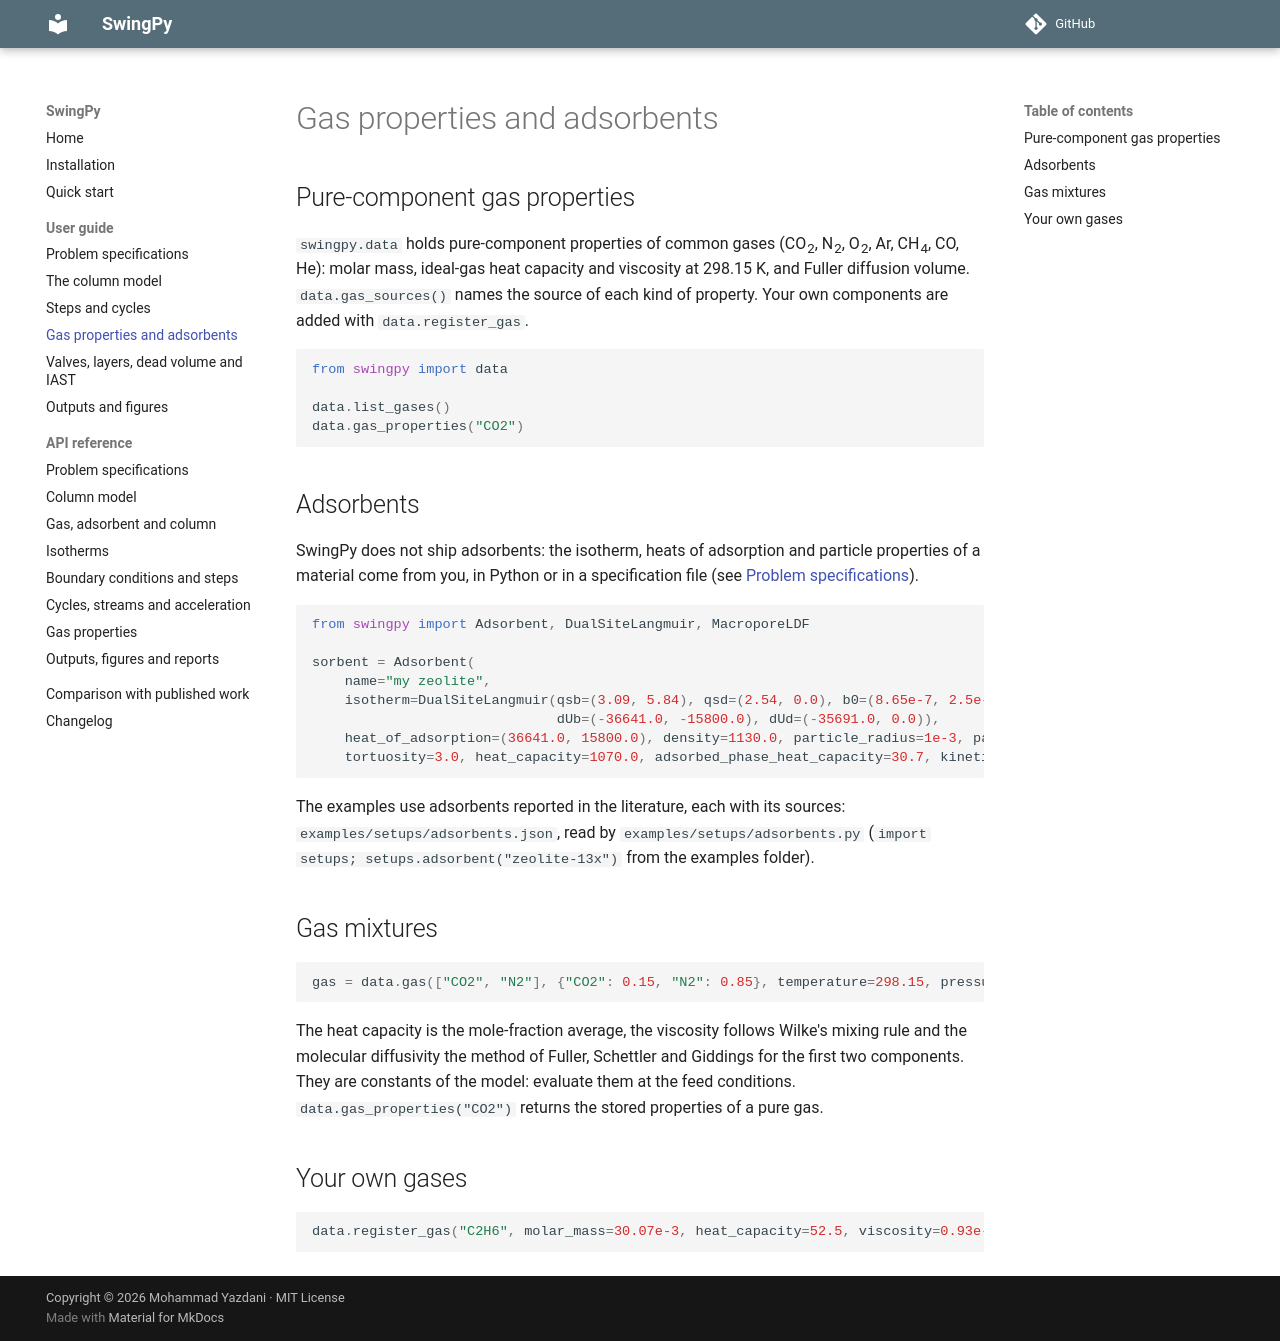

repository: mohammmadyazdani/swingpy · page: guide/data/index.html · generator: mkdocs

# Gas properties and adsorbents

## Pure-component gas properties

`swingpy.data` holds pure-component properties of common gases (CO<sub>2</sub>, N<sub>2</sub>, O<sub>2</sub>, Ar, CH<sub>4</sub>, CO, He): molar mass, ideal-gas heat capacity and viscosity at 298.15 K, and Fuller diffusion volume. `data.gas_sources()` names the source of each kind of property. Your own components are added with `data.register_gas`.

```python
from swingpy import data

data.list_gases()
data.gas_properties("CO2")
```

## Adsorbents

SwingPy does not ship adsorbents: the isotherm, heats of adsorption and particle properties of a material come from you, in Python or in a specification file (see [Problem specifications](specification.md)).

```python
from swingpy import Adsorbent, DualSiteLangmuir, MacroporeLDF

sorbent = Adsorbent(
    name="my zeolite",
    isotherm=DualSiteLangmuir(qsb=(3.09, 5.84), qsd=(2.54, 0.0), b0=(8.65e-7, 2.5e-6), d0=(2.63e-8, 0.0),
                              dUb=(-36641.0, -15800.0), dUd=(-35691.0, 0.0)),
    heat_of_adsorption=(36641.0, 15800.0), density=1130.0, particle_radius=1e-3, particle_voidage=0.35,
    tortuosity=3.0, heat_capacity=1070.0, adsorbed_phase_heat_capacity=30.7, kinetics=MacroporeLDF())
```

The examples use adsorbents reported in the literature, each with its sources: `examples/setups/adsorbents.json`, read by `examples/setups/adsorbents.py` (`import setups; setups.adsorbent("zeolite-13x")` from the examples folder).

## Gas mixtures

```python
gas = data.gas(["CO2", "N2"], {"CO2": 0.15, "N2": 0.85}, temperature=298.15, pressure=1.0)
```

The heat capacity is the mole-fraction average, the viscosity follows Wilke's mixing rule and the molecular diffusivity the method of Fuller, Schettler and Giddings for the first two components. They are constants of the model: evaluate them at the feed conditions. `data.gas_properties("CO2")` returns the stored properties of a pure gas.

## Your own gases

```python
data.register_gas("C2H6", molar_mass=30.07e-3, heat_capacity=52.5, viscosity=0.93e-5, diffusion_volume=44.88)
```
